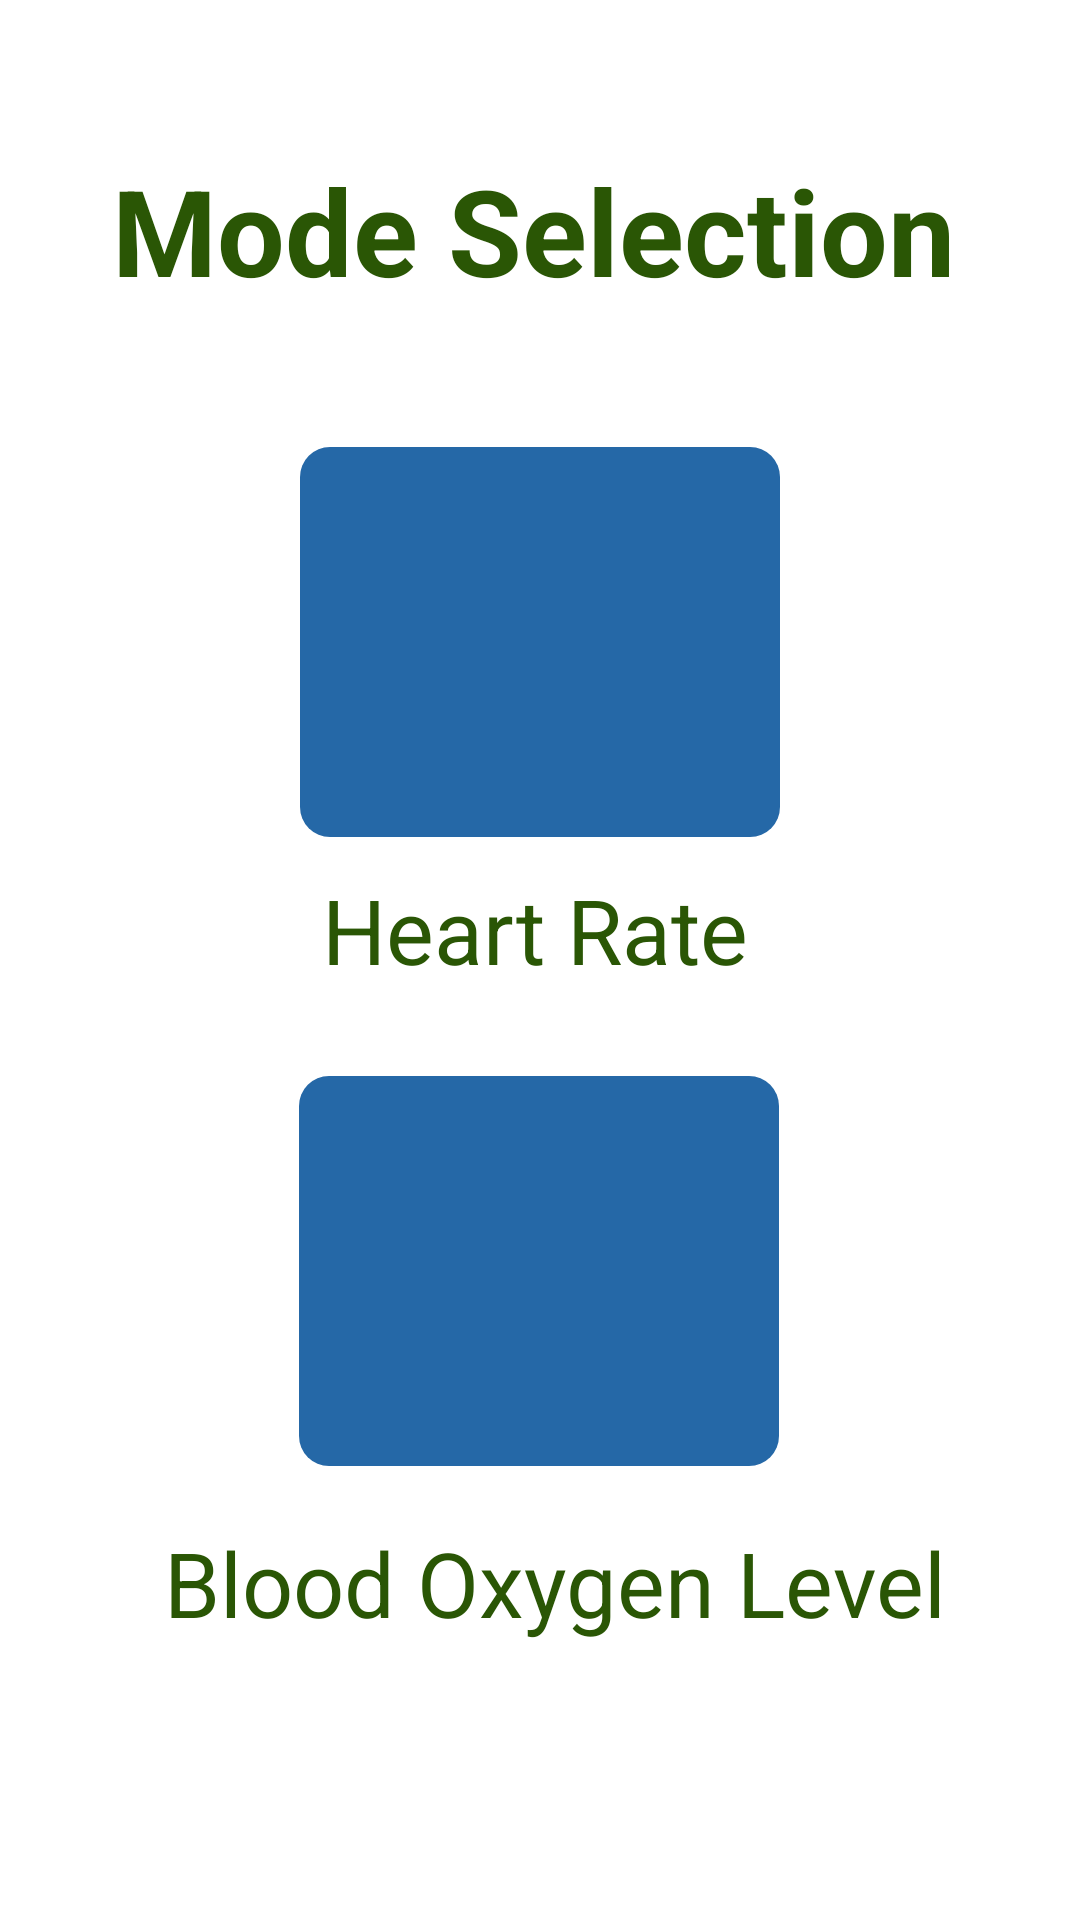

Write the Android layout XML for this screen, with the resource values it uses.
<!-- AndroidManifest.xml: application theme Theme.PulseOximetryApplication -->
<!-- res/layout/mode_selection.xml -->
<?xml version="1.0" encoding="utf-8"?>
<androidx.constraintlayout.widget.ConstraintLayout xmlns:android="http://schemas.android.com/apk/res/android"
    xmlns:app="http://schemas.android.com/apk/res-auto"
    xmlns:tools="http://schemas.android.com/tools"
    android:layout_width="match_parent"
    android:layout_height="match_parent"
    tools:context=".ModeSelection">

    <TextView
        android:id="@+id/modeselectiontext"
        android:layout_width="300dp"
        android:layout_height="wrap_content"
        android:text="Mode Selection"
        android:textColor="#2A5605"
        android:textSize="40sp"
        android:textStyle="bold"
        app:layout_constraintBottom_toBottomOf="parent"
        app:layout_constraintEnd_toEndOf="parent"
        app:layout_constraintHorizontal_bias="0.621"
        app:layout_constraintStart_toStartOf="parent"
        app:layout_constraintTop_toTopOf="parent"
        app:layout_constraintVertical_bias="0.085" />

    <TextView
        android:id="@+id/heartratetext"
        android:layout_width="160dp"
        android:layout_height="wrap_content"
        android:text="Heart Rate"
        android:textColor="#2A5605"
        android:textSize="30sp"
        app:layout_constraintBottom_toBottomOf="parent"
        app:layout_constraintEnd_toEndOf="parent"
        app:layout_constraintHorizontal_bias="0.537"
        app:layout_constraintStart_toStartOf="parent"
        app:layout_constraintTop_toTopOf="parent"
        app:layout_constraintVertical_bias="0.483" />

    <TextView
        android:id="@+id/bloodoxygenleveltext"
        android:layout_width="270dp"
        android:layout_height="wrap_content"
        android:text="Blood Oxygen Level"
        android:textColor="#2A5605"
        android:textSize="30sp"
        app:layout_constraintBottom_toBottomOf="parent"
        app:layout_constraintEnd_toEndOf="parent"
        app:layout_constraintHorizontal_bias="0.609"
        app:layout_constraintStart_toStartOf="parent"
        app:layout_constraintTop_toTopOf="parent"
        app:layout_constraintVertical_bias="0.846" />

    <ImageButton
        android:id="@+id/heartrateimage"
        android:layout_width="160dp"
        android:layout_height="130dp"
        android:background="@drawable/rounded_rectangle"
        android:padding="10dp"
        android:scaleType="fitCenter"
        android:src="@drawable/heartrate"
        android:onClick="HeartRateMode"
        app:layout_constraintBottom_toBottomOf="parent"
        app:layout_constraintEnd_toEndOf="parent"
        app:layout_constraintStart_toStartOf="parent"
        app:layout_constraintTop_toTopOf="parent"
        app:layout_constraintVertical_bias="0.292" />

    <ImageButton
        android:id="@+id/bloodoxygenimage"
        android:layout_width="160dp"
        android:layout_height="130dp"
        android:src="@drawable/bloodoxygen"
        android:background="@drawable/rounded_rectangle"
        android:scaleType="fitCenter"
        android:onClick="BloodOxygenLevelMode"
        app:layout_constraintBottom_toBottomOf="parent"
        app:layout_constraintEnd_toEndOf="parent"
        app:layout_constraintHorizontal_bias="0.498"
        app:layout_constraintStart_toStartOf="parent"
        app:layout_constraintTop_toTopOf="parent"
        app:layout_constraintVertical_bias="0.703" />


</androidx.constraintlayout.widget.ConstraintLayout>
<!-- resources referenced by this layout -->
<resources>
  <!-- drawable rounded_rectangle (drawable) -->
  <?xml version="1.0" encoding="utf-8"?>
  <shape xmlns:android="http://schemas.android.com/apk/res/android">
      <corners android:radius="10dp"/>
      <solid android:color="#2568A7"/>
  </shape>
  <style name="Theme.PulseOximetryApplication" parent="Theme.MaterialComponents.DayNight.DarkActionBar">
          
          <item name="colorPrimary">@color/purple_500</item>
          <item name="colorPrimaryVariant">@color/purple_700</item>
          <item name="colorOnPrimary">@color/white</item>
          
          <item name="colorSecondary">@color/teal_200</item>
          <item name="colorSecondaryVariant">@color/teal_700</item>
          <item name="colorOnSecondary">@color/black</item>
          
          <item name="android:statusBarColor" tools:targetApi="l">?attr/colorPrimaryVariant</item>
          
      </style>
  <!-- not gathered from this repository: default colours our renderer supplied (Android Studio template values) -->
  <color name="purple_500">#FF6200EE</color>
  <color name="purple_700">#FF3700B3</color>
  <color name="teal_200">#FF03DAC5</color>
  <color name="teal_700">#FF018786</color>
  <color name="black">#FF000000</color>
  <color name="white">#FFFFFFFF</color>
</resources>
